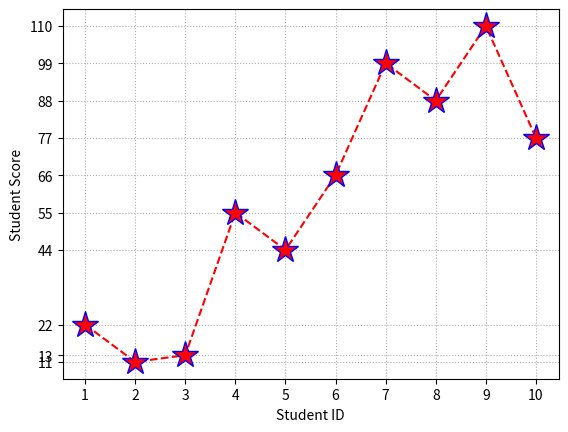

Python code for this plot:
import numpy as np
import matplotlib.pyplot as plt

x_pt = np.array([1, 2, 3, 4, 5, 6, 7, 8, 9, 10])
y_pt = np.array([22, 11, 13, 55, 44, 66, 99, 88, 110, 77])

plt.xlabel('Student ID')
plt.ylabel('Student Score')

plt.plot(x_pt, y_pt, '*--r', ms=20, mec='b')

plt.xticks(x_pt)
plt.yticks(y_pt)

plt.grid(True, linestyle=':')
plt.show()
